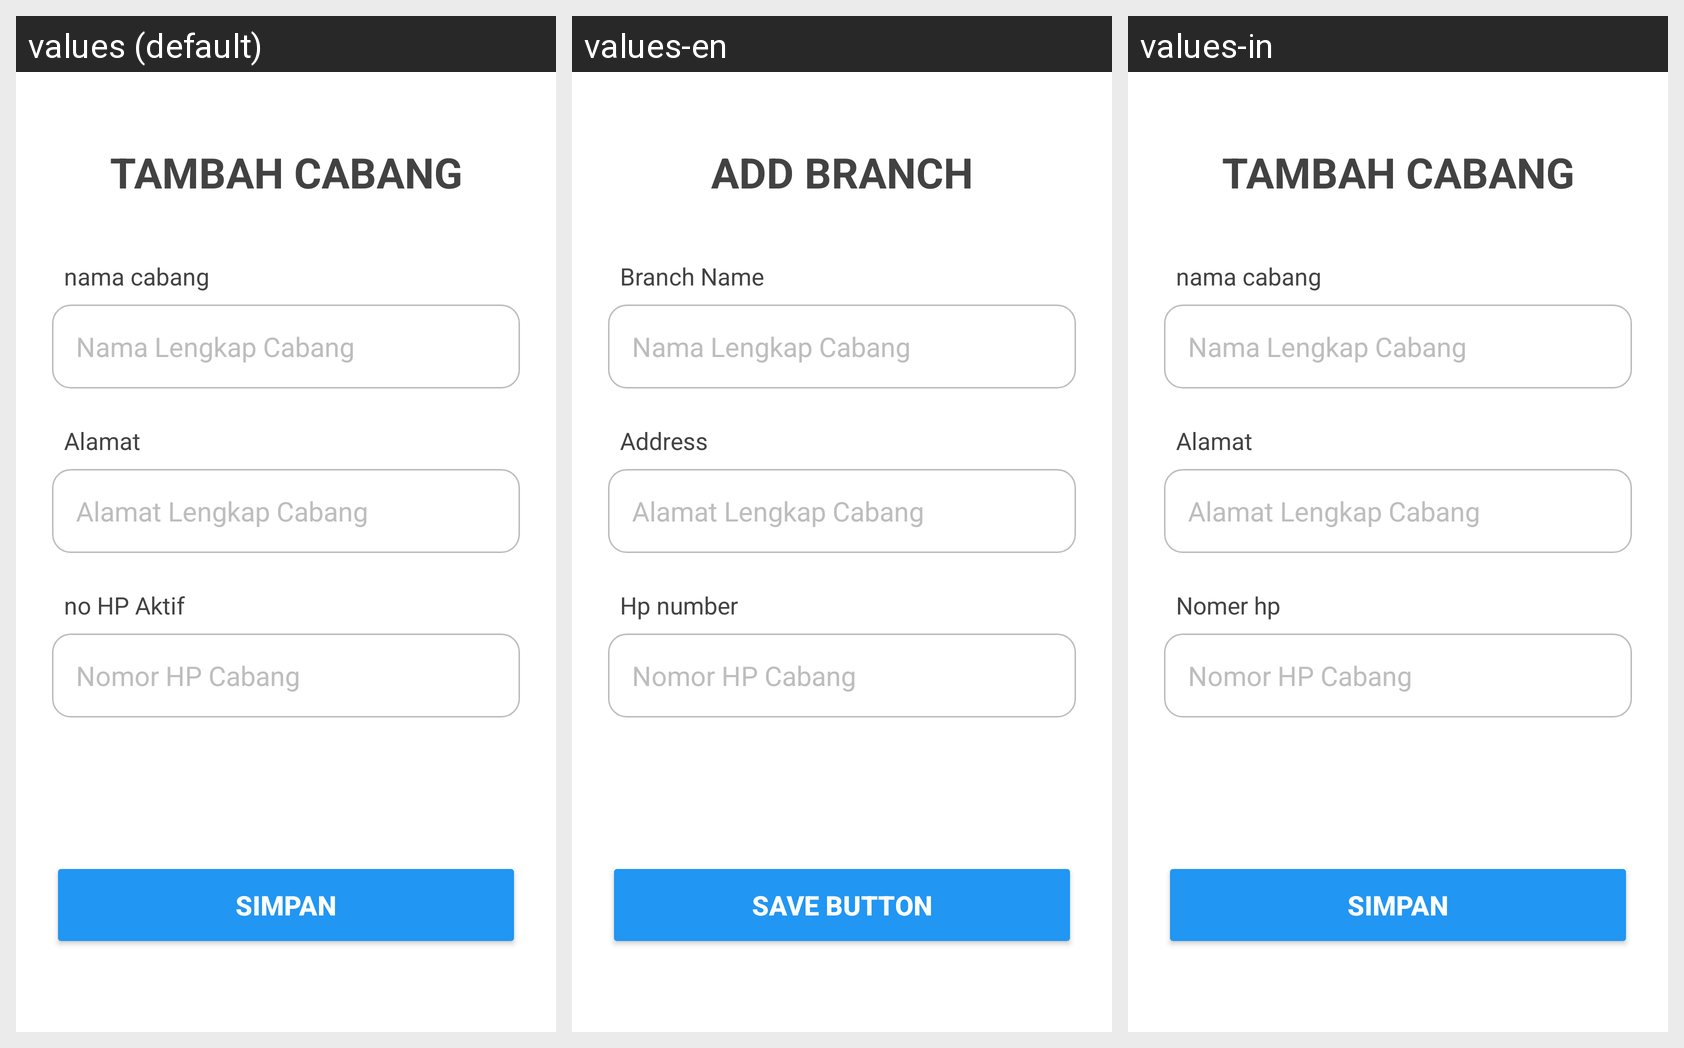

The Android screen above is rendered under several locales of the same app. Produce the string resources it draws, with the default and per-locale values.
Android screen res/layout/activity_tambah_cabang.xml rendered under 3 locales, left to right: values (default), values-en, values-in. Device: Nexus 5 (rendered at 1080×1920; each locale shown at half size, 540×960, under a caption strip naming it); theme Theme.Laundry.
Strings drawn on this screen, with the default value and each locale's value (text and hints the layout hard-codes, and strings that could not be matched under every locale, appear in the picture but are not listed):

TAMBAH_CABANG
  values: TAMBAH CABANG
  values-en: ADD BRANCH
  values-in: TAMBAH CABANG

namaCabang
  values: nama cabang
  values-en: Branch Name
  values-in: nama cabang

Mamat
  values: Alamat
  values-en: Address
  values-in: Alamat

nomer
  values: no HP Aktif
  values-en: Hp number 
  values-in: Nomer hp

button_simpan
  values: simpan
  values-en: save button
  values-in: simpan
